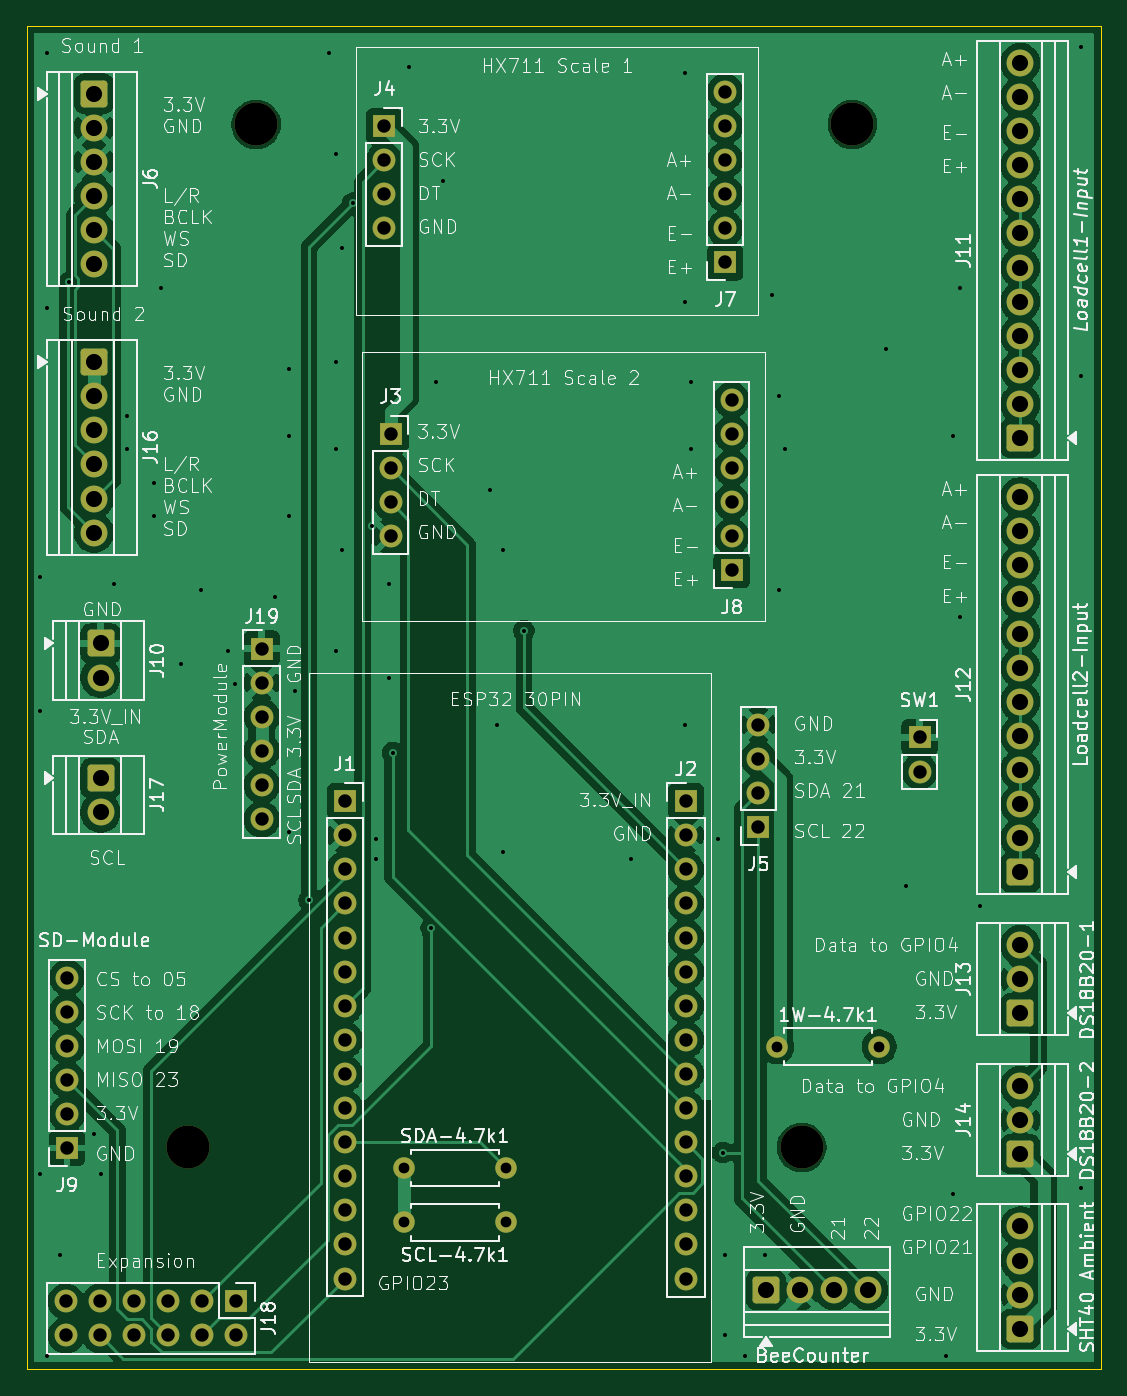
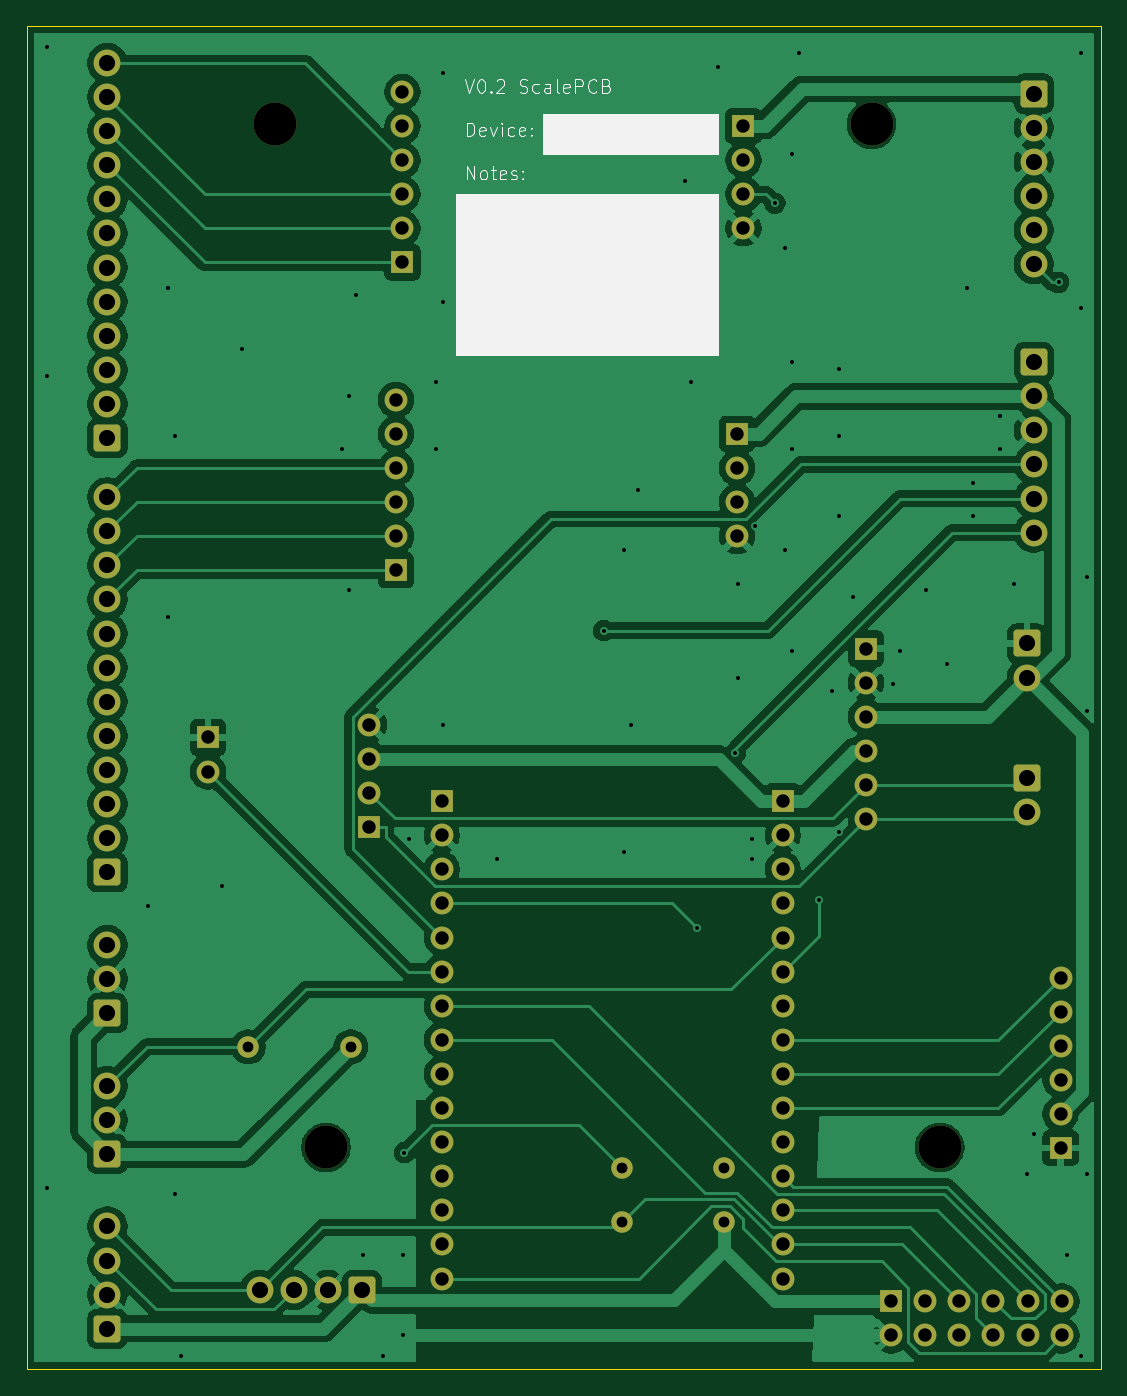
Circuit board: 11 layer files. Board 80.0 x 100.0 mm.
- bottom_copper: _V0_2-Scale_Module-B_Cu.gbr (145454 bytes)
- bottom_mask: _V0_2-Scale_Module-B_Mask.gbr (5909 bytes)
- paste: _V0_2-Scale_Module-B_Paste.gbr (505 bytes)
- bottom_silk: _V0_2-Scale_Module-B_Silkscreen.gbr (14310 bytes)
- outline: _V0_2-Scale_Module-Edge_Cuts.gbr (662 bytes)
- top_copper: _V0_2-Scale_Module-F_Cu.gbr (153613 bytes)
- top_mask: _V0_2-Scale_Module-F_Mask.gbr (5909 bytes)
- paste: _V0_2-Scale_Module-F_Paste.gbr (505 bytes)
- top_silk: _V0_2-Scale_Module-F_Silkscreen.gbr (223571 bytes)
- drill: _V0_2-Scale_Module-NPTH.drl (426 bytes)
- drill: _V0_2-Scale_Module-PTH.drl (3650 bytes)

=== bottom_copper: _V0_2-Scale_Module-B_Cu.gbr (145454 bytes, source omitted) ===
=== bottom_mask: _V0_2-Scale_Module-B_Mask.gbr (5909 bytes, source omitted) ===
=== paste: _V0_2-Scale_Module-B_Paste.gbr ===
%TF.GenerationSoftware,KiCad,Pcbnew,10.0.3-10.0.3~ubuntu24.04.1*%
%TF.CreationDate,2026-06-02T07:27:00+02:00*%
%TF.ProjectId,_V0_2-Scale_Module,5f56305f-322d-4536-9361-6c655f4d6f64,rev?*%
%TF.SameCoordinates,Original*%
%TF.FileFunction,Paste,Bot*%
%TF.FilePolarity,Positive*%
%FSLAX46Y46*%
G04 Gerber Fmt 4.6, Leading zero omitted, Abs format (unit mm)*
G04 Created by KiCad (PCBNEW 10.0.3-10.0.3~ubuntu24.04.1) date 2026-06-02 07:27:00*
%MOMM*%
%LPD*%
G01*
G04 APERTURE LIST*
G04 APERTURE END LIST*
M02*

=== bottom_silk: _V0_2-Scale_Module-B_Silkscreen.gbr (14310 bytes, source omitted) ===
=== outline: _V0_2-Scale_Module-Edge_Cuts.gbr ===
%TF.GenerationSoftware,KiCad,Pcbnew,10.0.3-10.0.3~ubuntu24.04.1*%
%TF.CreationDate,2026-06-02T07:27:00+02:00*%
%TF.ProjectId,_V0_2-Scale_Module,5f56305f-322d-4536-9361-6c655f4d6f64,rev?*%
%TF.SameCoordinates,Original*%
%TF.FileFunction,Profile,NP*%
%FSLAX46Y46*%
G04 Gerber Fmt 4.6, Leading zero omitted, Abs format (unit mm)*
G04 Created by KiCad (PCBNEW 10.0.3-10.0.3~ubuntu24.04.1) date 2026-06-02 07:27:00*
%MOMM*%
%LPD*%
G01*
G04 APERTURE LIST*
%TA.AperFunction,Profile*%
%ADD10C,0.050000*%
%TD*%
G04 APERTURE END LIST*
D10*
X161000000Y-40000000D02*
X241000000Y-40000000D01*
X241000000Y-140000000D01*
X161000000Y-140000000D01*
X161000000Y-40000000D01*
M02*

=== top_copper: _V0_2-Scale_Module-F_Cu.gbr (153613 bytes, source omitted) ===
=== top_mask: _V0_2-Scale_Module-F_Mask.gbr ===
%TF.GenerationSoftware,KiCad,Pcbnew,10.0.3-10.0.3~ubuntu24.04.1*%
%TF.CreationDate,2026-06-02T07:27:00+02:00*%
%TF.ProjectId,_V0_2-Scale_Module,5f56305f-322d-4536-9361-6c655f4d6f64,rev?*%
%TF.SameCoordinates,Original*%
%TF.FileFunction,Soldermask,Top*%
%TF.FilePolarity,Negative*%
%FSLAX46Y46*%
G04 Gerber Fmt 4.6, Leading zero omitted, Abs format (unit mm)*
G04 Created by KiCad (PCBNEW 10.0.3-10.0.3~ubuntu24.04.1) date 2026-06-02 07:27:00*
%MOMM*%
%LPD*%
G01*
G04 APERTURE LIST*
G04 Aperture macros list*
%AMRoundRect*
0 Rectangle with rounded corners*
0 $1 Rounding radius*
0 $2 $3 $4 $5 $6 $7 $8 $9 X,Y pos of 4 corners*
0 Add a 4 corners polygon primitive as box body*
4,1,4,$2,$3,$4,$5,$6,$7,$8,$9,$2,$3,0*
0 Add four circle primitives for the rounded corners*
1,1,$1+$1,$2,$3*
1,1,$1+$1,$4,$5*
1,1,$1+$1,$6,$7*
1,1,$1+$1,$8,$9*
0 Add four rect primitives between the rounded corners*
20,1,$1+$1,$2,$3,$4,$5,0*
20,1,$1+$1,$4,$5,$6,$7,0*
20,1,$1+$1,$6,$7,$8,$9,0*
20,1,$1+$1,$8,$9,$2,$3,0*%
G04 Aperture macros list end*
%ADD10RoundRect,0.250000X0.750000X-0.750000X0.750000X0.750000X-0.750000X0.750000X-0.750000X-0.750000X0*%
%ADD11C,2.000000*%
%ADD12R,1.700000X1.700000*%
%ADD13C,1.700000*%
%ADD14RoundRect,0.250000X-0.750000X0.750000X-0.750000X-0.750000X0.750000X-0.750000X0.750000X0.750000X0*%
%ADD15C,3.200000*%
%ADD16RoundRect,0.250000X-0.750000X-0.750000X0.750000X-0.750000X0.750000X0.750000X-0.750000X0.750000X0*%
%ADD17C,1.600000*%
G04 APERTURE END LIST*
D10*
%TO.C,J12*%
X235000000Y-103000000D03*
D11*
X235000000Y-100460000D03*
X235000000Y-97920000D03*
X235000000Y-95380000D03*
X235000000Y-92840000D03*
X235000000Y-90300000D03*
X235000000Y-87760000D03*
X235000000Y-85220000D03*
X235000000Y-82680000D03*
X235000000Y-80140000D03*
X235000000Y-77600000D03*
X235000000Y-75060000D03*
%TD*%
D10*
%TO.C,J14*%
X235000000Y-124000000D03*
D11*
X235000000Y-121460000D03*
X235000000Y-118920000D03*
%TD*%
D12*
%TO.C,J1*%
X184700000Y-97700000D03*
D13*
X184700000Y-100240000D03*
X184700000Y-102780000D03*
X184700000Y-105320000D03*
X184700000Y-107860000D03*
X184700000Y-110400000D03*
X184700000Y-112940000D03*
X184700000Y-115480000D03*
X184700000Y-118020000D03*
X184700000Y-120560000D03*
X184700000Y-123100000D03*
X184700000Y-125640000D03*
X184700000Y-128180000D03*
X184700000Y-130720000D03*
X184700000Y-133260000D03*
%TD*%
D14*
%TO.C,J10*%
X166500000Y-85960000D03*
D11*
X166500000Y-88500000D03*
%TD*%
D15*
%TO.C,m3-br*%
X218720000Y-123500000D03*
%TD*%
D16*
%TO.C,J20*%
X216045000Y-134125000D03*
D11*
X218585000Y-134125000D03*
X221125000Y-134125000D03*
X223665000Y-134125000D03*
%TD*%
D12*
%TO.C,J9*%
X164000000Y-123540000D03*
D13*
X164000000Y-121000000D03*
X164000000Y-118460000D03*
X164000000Y-115920000D03*
X164000000Y-113380000D03*
X164000000Y-110840000D03*
%TD*%
D17*
%TO.C,SCL-4.7k1*%
X189075000Y-129075000D03*
X196695000Y-129075000D03*
%TD*%
D12*
%TO.C,J5*%
X215500000Y-99620000D03*
D13*
X215500000Y-97080000D03*
X215500000Y-94540000D03*
X215500000Y-92000000D03*
%TD*%
D15*
%TO.C,m3-tl*%
X178080000Y-47300000D03*
%TD*%
D10*
%TO.C,J11*%
X235000000Y-70660000D03*
D11*
X235000000Y-68120000D03*
X235000000Y-65580000D03*
X235000000Y-63040000D03*
X235000000Y-60500000D03*
X235000000Y-57960000D03*
X235000000Y-55420000D03*
X235000000Y-52880000D03*
X235000000Y-50340000D03*
X235000000Y-47800000D03*
X235000000Y-45260000D03*
X235000000Y-42720000D03*
%TD*%
D14*
%TO.C,J16*%
X166000000Y-65000000D03*
D11*
X166000000Y-67540000D03*
X166000000Y-70080000D03*
X166000000Y-72620000D03*
X166000000Y-75160000D03*
X166000000Y-77700000D03*
%TD*%
D15*
%TO.C,m3-tr*%
X222500000Y-47300000D03*
%TD*%
D10*
%TO.C,J13*%
X235000000Y-113500000D03*
D11*
X235000000Y-110960000D03*
X235000000Y-108420000D03*
%TD*%
D10*
%TO.C,J15*%
X235000000Y-137000000D03*
D11*
X235000000Y-134460000D03*
X235000000Y-131920000D03*
X235000000Y-129380000D03*
%TD*%
D14*
%TO.C,J17*%
X166500000Y-96000000D03*
D11*
X166500000Y-98540000D03*
%TD*%
D17*
%TO.C,1W-4.7k1*%
X216880000Y-116000000D03*
X224500000Y-116000000D03*
%TD*%
D12*
%TO.C,J8*%
X213500000Y-80500000D03*
D13*
X213500000Y-77960000D03*
X213500000Y-75420000D03*
X213500000Y-72880000D03*
X213500000Y-70340000D03*
X213500000Y-67800000D03*
%TD*%
D12*
%TO.C,J4*%
X187625000Y-47415000D03*
D13*
X187625000Y-49955000D03*
X187625000Y-52495000D03*
X187625000Y-55035000D03*
%TD*%
D17*
%TO.C,SDA-4.7k1*%
X189075000Y-125025000D03*
X196695000Y-125025000D03*
%TD*%
D12*
%TO.C,J7*%
X213025000Y-57575000D03*
D13*
X213025000Y-55035000D03*
X213025000Y-52495000D03*
X213025000Y-49955000D03*
X213025000Y-47415000D03*
X213025000Y-44875000D03*
%TD*%
D12*
%TO.C,J18*%
X176620000Y-134960000D03*
D13*
X176620000Y-137500000D03*
X174080000Y-134960000D03*
X174080000Y-137500000D03*
X171540000Y-134960000D03*
X171540000Y-137500000D03*
X169000000Y-134960000D03*
X169000000Y-137500000D03*
X166460000Y-134960000D03*
X166460000Y-137500000D03*
X163920000Y-134960000D03*
X163920000Y-137500000D03*
%TD*%
D12*
%TO.C,J19*%
X178500000Y-86340000D03*
D13*
X178500000Y-88880000D03*
X178500000Y-91420000D03*
X178500000Y-93960000D03*
X178500000Y-96500000D03*
X178500000Y-99040000D03*
%TD*%
D14*
%TO.C,J6*%
X166000000Y-45000000D03*
D11*
X166000000Y-47540000D03*
X166000000Y-50080000D03*
X166000000Y-52620000D03*
X166000000Y-55160000D03*
X166000000Y-57700000D03*
%TD*%
D12*
%TO.C,J3*%
X188100000Y-70340000D03*
D13*
X188100000Y-72880000D03*
X188100000Y-75420000D03*
X188100000Y-77960000D03*
%TD*%
D12*
%TO.C,J2*%
X210100000Y-97700000D03*
D13*
X210100000Y-100240000D03*
X210100000Y-102780000D03*
X210100000Y-105320000D03*
X210100000Y-107860000D03*
X210100000Y-110400000D03*
X210100000Y-112940000D03*
X210100000Y-115480000D03*
X210100000Y-118020000D03*
X210100000Y-120560000D03*
X210100000Y-123100000D03*
X210100000Y-125640000D03*
X210100000Y-128180000D03*
X210100000Y-130720000D03*
X210100000Y-133260000D03*
%TD*%
D12*
%TO.C,SW1*%
X227500000Y-92960000D03*
D13*
X227500000Y-95500000D03*
%TD*%
D15*
%TO.C,m3-bl*%
X173000000Y-123500000D03*
%TD*%
M02*

=== paste: _V0_2-Scale_Module-F_Paste.gbr ===
%TF.GenerationSoftware,KiCad,Pcbnew,10.0.3-10.0.3~ubuntu24.04.1*%
%TF.CreationDate,2026-06-02T07:27:00+02:00*%
%TF.ProjectId,_V0_2-Scale_Module,5f56305f-322d-4536-9361-6c655f4d6f64,rev?*%
%TF.SameCoordinates,Original*%
%TF.FileFunction,Paste,Top*%
%TF.FilePolarity,Positive*%
%FSLAX46Y46*%
G04 Gerber Fmt 4.6, Leading zero omitted, Abs format (unit mm)*
G04 Created by KiCad (PCBNEW 10.0.3-10.0.3~ubuntu24.04.1) date 2026-06-02 07:27:00*
%MOMM*%
%LPD*%
G01*
G04 APERTURE LIST*
G04 APERTURE END LIST*
M02*

=== top_silk: _V0_2-Scale_Module-F_Silkscreen.gbr (223571 bytes, source omitted) ===
=== drill: _V0_2-Scale_Module-NPTH.drl ===
M48
; DRILL file KiCad 10.0.3-10.0.3~ubuntu24.04.1 date 2026-06-02T07:27:02
; FORMAT={-:-/ absolute / metric / decimal}
; #@! TF.CreationDate,2026-06-02T07:27:02+02:00
; #@! TF.GenerationSoftware,Kicad,Pcbnew,10.0.3-10.0.3~ubuntu24.04.1
; #@! TF.FileFunction,NonPlated,1,2,NPTH
FMAT,2
METRIC
; #@! TA.AperFunction,NonPlated,NPTH,ComponentDrill
T1C3.200
%
G90
G05
T1
X173.0Y-123.5
X178.08Y-47.3
X218.72Y-123.5
X222.5Y-47.3
M30

=== drill: _V0_2-Scale_Module-PTH.drl ===
M48
; DRILL file KiCad 10.0.3-10.0.3~ubuntu24.04.1 date 2026-06-02T07:27:02
; FORMAT={-:-/ absolute / metric / decimal}
; #@! TF.CreationDate,2026-06-02T07:27:02+02:00
; #@! TF.GenerationSoftware,Kicad,Pcbnew,10.0.3-10.0.3~ubuntu24.04.1
; #@! TF.FileFunction,Plated,1,2,PTH
FMAT,2
METRIC
; #@! TA.AperFunction,Plated,PTH,ViaDrill
T1C0.300
; #@! TA.AperFunction,Plated,PTH,ComponentDrill
T2C0.800
; #@! TA.AperFunction,Plated,PTH,ComponentDrill
T3C1.000
; #@! TA.AperFunction,Plated,PTH,ComponentDrill
T4C1.200
%
G90
G05
T1
X162.0Y-81.0
X162.0Y-91.0
X162.0Y-125.5
X162.5Y-42.0
X162.5Y-61.0
X162.5Y-139.0
X163.5Y-131.5
X164.155Y-59.055
X166.0Y-122.5
X166.5Y-125.5
X167.5Y-81.5
X168.5Y-69.0
X168.5Y-71.5
X170.5Y-74.0
X170.5Y-76.5
X171.0Y-59.5
X172.5Y-87.5
X174.0Y-82.0
X176.0Y-86.5
X176.5Y-89.0
X179.5Y-82.5
X180.5Y-65.5
X180.5Y-70.5
X180.5Y-76.5
X180.5Y-100.0
X181.0Y-89.5
X182.021Y-105.063
X183.5Y-42.0
X184.0Y-49.5
X184.0Y-65.0
X184.0Y-71.5
X184.0Y-86.5
X184.5Y-56.5
X184.5Y-79.0
X185.277Y-53.162
X186.729Y-77.189
X187.0Y-100.5
X187.0Y-102.0
X188.0Y-81.5
X188.0Y-88.5
X188.242Y-94.101
X189.5Y-43.0
X191.114Y-107.171
X191.5Y-66.5
X192.0Y-51.5
X195.5Y-74.5
X196.0Y-92.0
X196.5Y-79.0
X196.5Y-101.5
X198.03Y-84.994
X206.0Y-102.0
X210.0Y-43.5
X210.0Y-60.5
X210.0Y-92.0
X210.5Y-66.5
X210.5Y-71.5
X212.5Y-100.5
X212.882Y-123.891
X213.0Y-131.5
X213.0Y-137.5
X214.5Y-139.0
X216.0Y-131.5
X216.5Y-60.0
X217.0Y-67.5
X217.0Y-82.0
X217.5Y-71.5
X225.0Y-64.0
X226.5Y-104.0
X229.5Y-139.0
X230.0Y-70.5
X230.0Y-127.0
X230.5Y-59.5
X230.5Y-84.0
X232.0Y-105.5
X239.5Y-41.5
X239.5Y-66.0
X239.5Y-126.5
T2
X189.075Y-125.025
X189.075Y-129.075
X196.695Y-125.025
X196.695Y-129.075
X216.88Y-116.0
X224.5Y-116.0
T3
X163.92Y-134.96
X163.92Y-137.5
X164.0Y-110.84
X164.0Y-113.38
X164.0Y-115.92
X164.0Y-118.46
X164.0Y-121.0
X164.0Y-123.54
X166.46Y-134.96
X166.46Y-137.5
X169.0Y-134.96
X169.0Y-137.5
X171.54Y-134.96
X171.54Y-137.5
X174.08Y-134.96
X174.08Y-137.5
X176.62Y-134.96
X176.62Y-137.5
X178.5Y-86.34
X178.5Y-88.88
X178.5Y-91.42
X178.5Y-93.96
X178.5Y-96.5
X178.5Y-99.04
X184.7Y-97.7
X184.7Y-100.24
X184.7Y-102.78
X184.7Y-105.32
X184.7Y-107.86
X184.7Y-110.4
X184.7Y-112.94
X184.7Y-115.48
X184.7Y-118.02
X184.7Y-120.56
X184.7Y-123.1
X184.7Y-125.64
X184.7Y-128.18
X184.7Y-130.72
X184.7Y-133.26
X187.625Y-47.415
X187.625Y-49.955
X187.625Y-52.495
X187.625Y-55.035
X188.1Y-70.34
X188.1Y-72.88
X188.1Y-75.42
X188.1Y-77.96
X210.1Y-97.7
X210.1Y-100.24
X210.1Y-102.78
X210.1Y-105.32
X210.1Y-107.86
X210.1Y-110.4
X210.1Y-112.94
X210.1Y-115.48
X210.1Y-118.02
X210.1Y-120.56
X210.1Y-123.1
X210.1Y-125.64
X210.1Y-128.18
X210.1Y-130.72
X210.1Y-133.26
X213.025Y-44.875
X213.025Y-47.415
X213.025Y-49.955
X213.025Y-52.495
X213.025Y-55.035
X213.025Y-57.575
X213.5Y-67.8
X213.5Y-70.34
X213.5Y-72.88
X213.5Y-75.42
X213.5Y-77.96
X213.5Y-80.5
X215.5Y-92.0
X215.5Y-94.54
X215.5Y-97.08
X215.5Y-99.62
X227.5Y-92.96
X227.5Y-95.5
T4
X166.0Y-45.0
X166.0Y-47.54
X166.0Y-50.08
X166.0Y-52.62
X166.0Y-55.16
X166.0Y-57.7
X166.0Y-65.0
X166.0Y-67.54
X166.0Y-70.08
X166.0Y-72.62
X166.0Y-75.16
X166.0Y-77.7
X166.5Y-85.96
X166.5Y-88.5
X166.5Y-96.0
X166.5Y-98.54
X216.045Y-134.125
X218.585Y-134.125
X221.125Y-134.125
X223.665Y-134.125
X235.0Y-42.72
X235.0Y-45.26
X235.0Y-47.8
X235.0Y-50.34
X235.0Y-52.88
X235.0Y-55.42
X235.0Y-57.96
X235.0Y-60.5
X235.0Y-63.04
X235.0Y-65.58
X235.0Y-68.12
X235.0Y-70.66
X235.0Y-75.06
X235.0Y-77.6
X235.0Y-80.14
X235.0Y-82.68
X235.0Y-85.22
X235.0Y-87.76
X235.0Y-90.3
X235.0Y-92.84
X235.0Y-95.38
X235.0Y-97.92
X235.0Y-100.46
X235.0Y-103.0
X235.0Y-108.42
X235.0Y-110.96
X235.0Y-113.5
X235.0Y-118.92
X235.0Y-121.46
X235.0Y-124.0
X235.0Y-129.38
X235.0Y-131.92
X235.0Y-134.46
X235.0Y-137.0
M30
